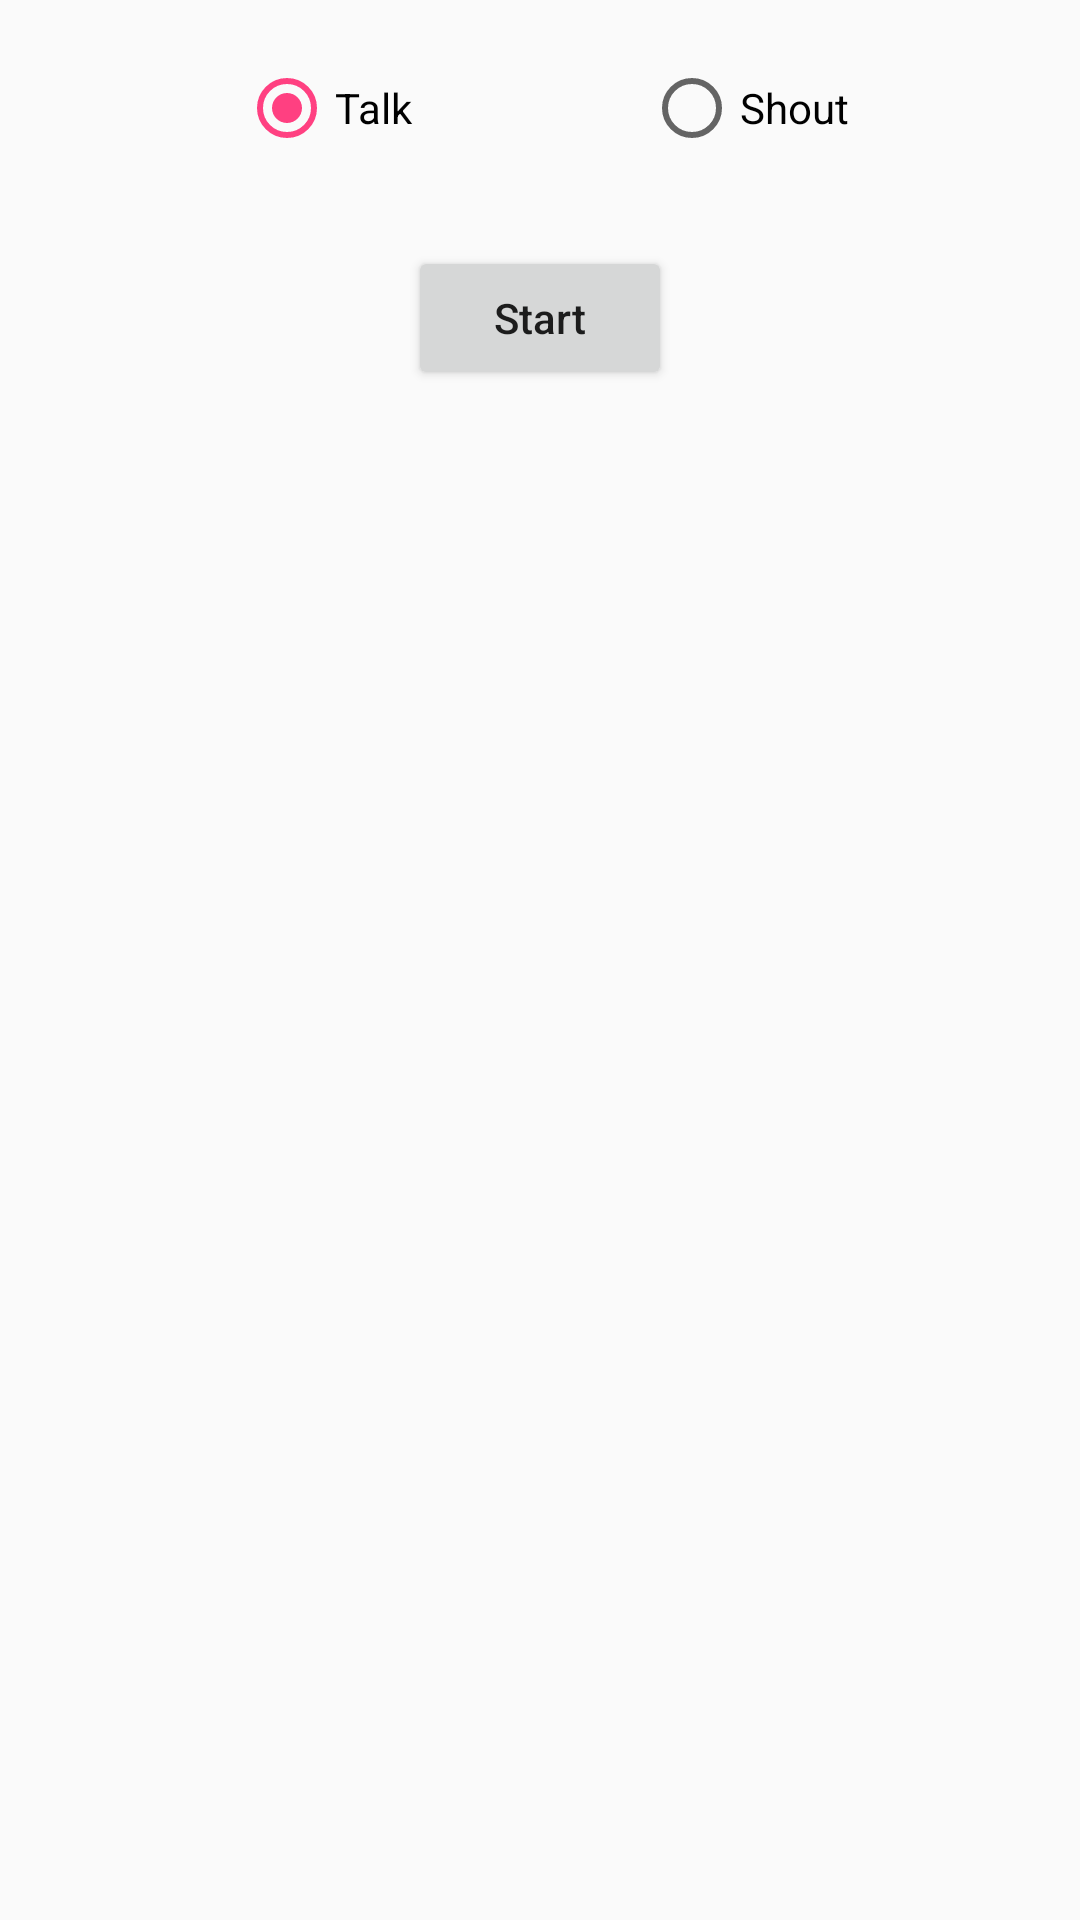

This screen was rendered from an Android layout file. Write that file and the resources it references.
<!-- AndroidManifest.xml: application theme NetSDKBaseTheme -->
<!-- res/layout/activity_talk.xml -->
<?xml version="1.0" encoding="utf-8"?>

<RelativeLayout xmlns:android="http://schemas.android.com/apk/res/android"
    xmlns:tools="http://schemas.android.com/tools"
    android:layout_width="match_parent"
    android:layout_height="match_parent"
    android:paddingBottom="@dimen/activity_vertical_margin"
    android:paddingLeft="@dimen/activity_horizontal_margin"
    android:paddingRight="@dimen/activity_horizontal_margin"
    android:paddingTop="@dimen/activity_vertical_margin"
    tools:context="com.dahuatech.netsdk.activity.TalkActivity">

    <RadioGroup
        android:layout_width="fill_parent"
        android:layout_height="wrap_content"
        android:layout_alignParentRight="true"
        android:orientation="horizontal"
        android:layout_marginTop="20dp"
        android:layout_marginLeft="80dp"
        android:id="@+id/radioGroup">

        <RadioButton
            android:textAllCaps="false"
            android:id="@+id/talk"
            android:layout_width="wrap_content"
            android:layout_height="wrap_content"
            android:layout_weight="1"
            android:checked="true"
            android:text="@string/talk" />

        <RadioButton
            android:textAllCaps="false"
            android:id="@+id/speak_only"
            android:layout_width="wrap_content"
            android:layout_height="wrap_content"
            android:text="@string/speakonly"
            android:layout_weight="1"/>

    </RadioGroup>

    <Button
        android:textAllCaps="false"
        android:id="@+id/buttonstart"
        android:layout_width="wrap_content"
        android:layout_height="wrap_content"
        android:text="@string/start"
        android:layout_marginTop="30dp"
        android:layout_below="@+id/radioGroup"
        android:layout_centerHorizontal="true" />

</RelativeLayout>
<!-- resources referenced by this layout -->
<resources>
  <string name="speakonly"> Shout </string>
  <string name="start"> Start </string>
  <string name="talk"> Talk </string>
  <style name="NetSDKBaseTheme" parent="Theme.AppCompat.Light.DarkActionBar">
          <item name="colorPrimary">@color/primaryBlue</item>
          <item name="colorPrimaryDark">@color/colorPrimaryDark</item>
          <item name="colorAccent">@color/colorAccent</item>
      </style>
  <color name="primaryBlue">#00A2E8</color>
  <color name="colorPrimaryDark">#303F9F</color>
  <color name="colorAccent">#FF4081</color>
</resources>
